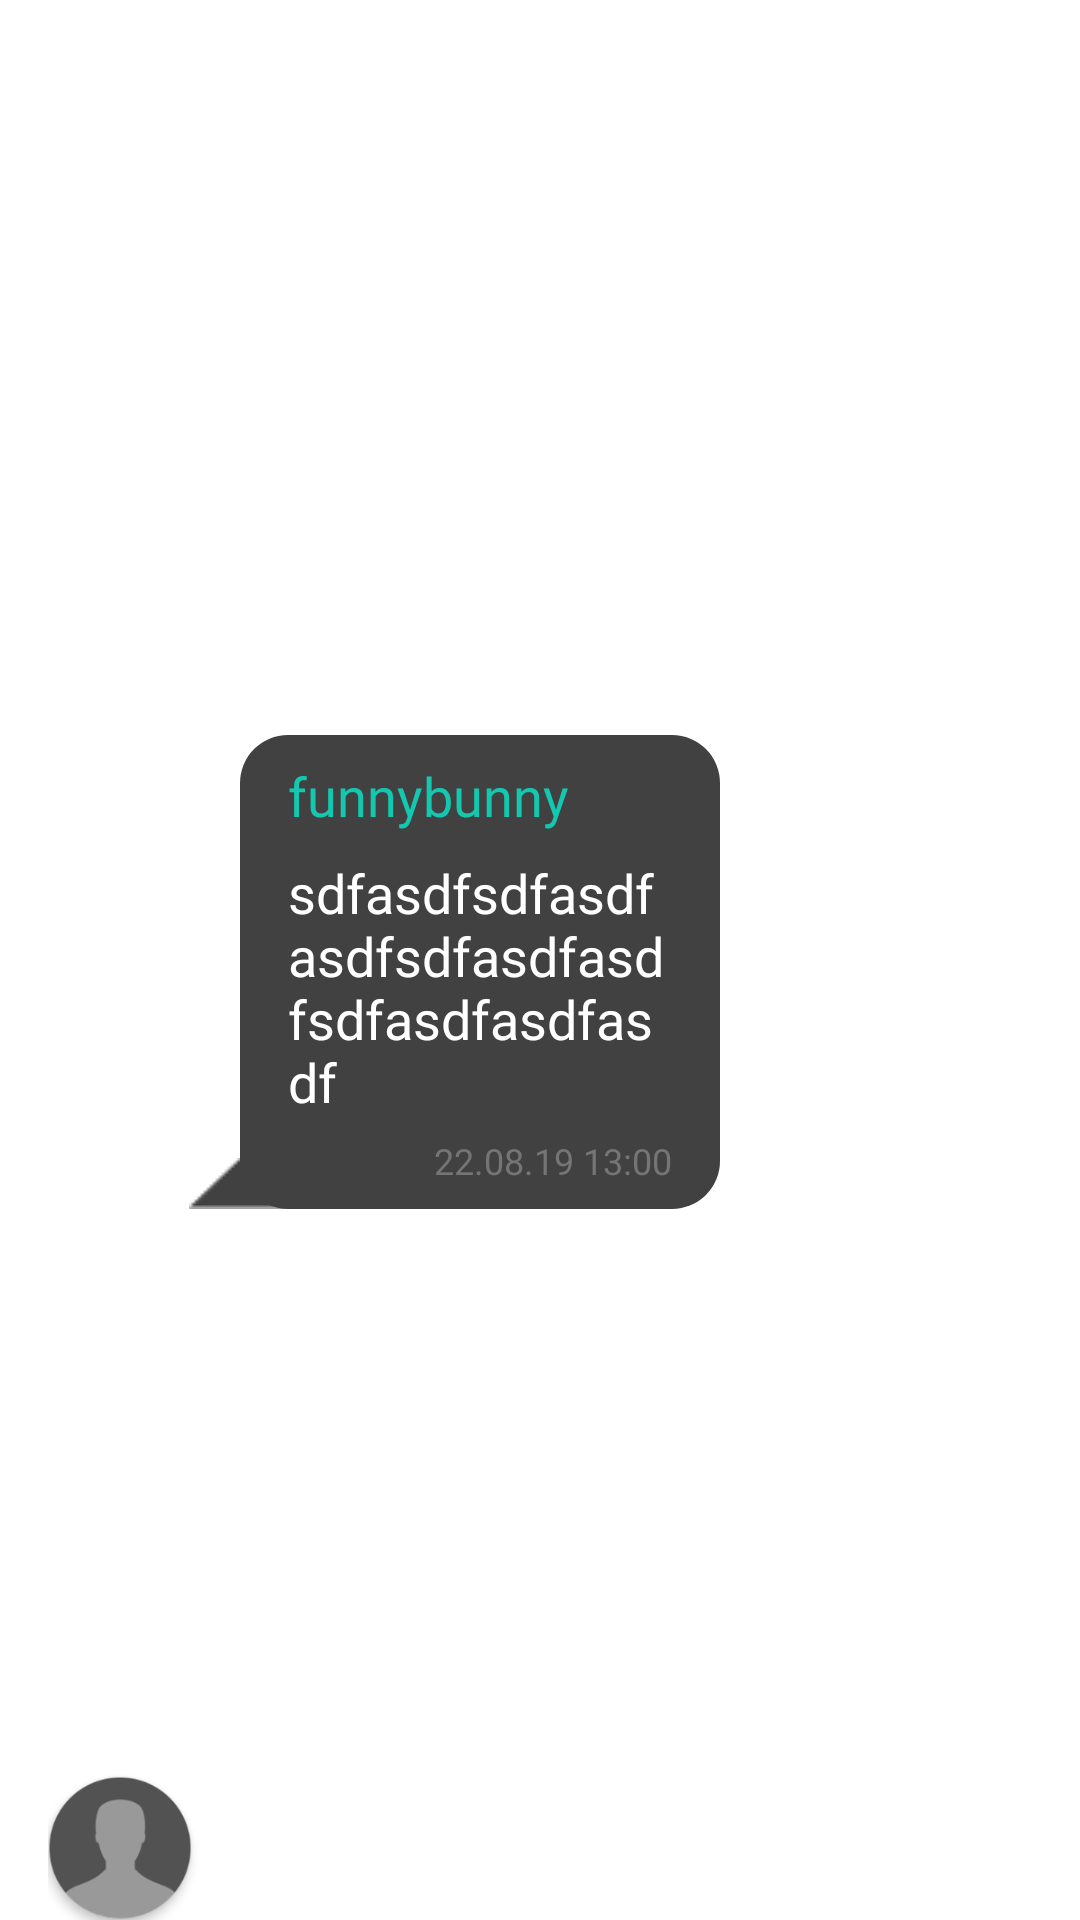

Write the Android layout XML for this screen, with the resource values it uses.
<!-- AndroidManifest.xml: application theme Theme.GrinvaldMADventure -->
<!-- res/layout/message_incoming_item.xml -->
<?xml version="1.0" encoding="utf-8"?>
<LinearLayout xmlns:android="http://schemas.android.com/apk/res/android"
    xmlns:app="http://schemas.android.com/apk/res-auto"
    xmlns:tools="http://schemas.android.com/tools"
    android:layout_width="match_parent"
    android:layout_height="wrap_content"
    android:orientation="horizontal">

    <androidx.constraintlayout.widget.ConstraintLayout
        android:layout_width="match_parent"
        android:layout_height="match_parent"
        android:layout_marginLeft="16dp"
        android:layout_weight="1">

        <androidx.cardview.widget.CardView
            android:id="@+id/cardView2"
            android:layout_width="48dp"
            android:layout_height="48dp"
            app:cardBackgroundColor="@android:color/transparent"
            app:cardCornerRadius="24dp"
            app:layout_constraintBottom_toBottomOf="parent"
            app:layout_constraintStart_toStartOf="parent">

            <ImageView
                android:id="@+id/iv_avatar"
                android:scaleType="centerCrop"
                android:layout_width="match_parent"
                android:layout_height="match_parent"
                app:srcCompat="@drawable/avatar" />
        </androidx.cardview.widget.CardView>

        <LinearLayout
            android:id="@+id/linearLayout4"
            android:layout_width="0dp"
            android:layout_height="wrap_content"
            android:layout_marginStart="16dp"
            android:layout_marginTop="8dp"
            android:background="@drawable/rounded_dark_background"
            android:backgroundTint="#414142"
            android:orientation="vertical"
            android:paddingLeft="16dp"
            android:paddingTop="8dp"
            android:paddingRight="16dp"
            android:paddingBottom="8dp"
            app:layout_constraintBottom_toBottomOf="parent"
            app:layout_constraintEnd_toEndOf="parent"
            app:layout_constraintStart_toEndOf="@+id/cardView2"
            app:layout_constraintTop_toTopOf="parent">
            <TextView
                android:id="@+id/tv_nickname"
                android:layout_width="wrap_content"
                android:layout_height="wrap_content"
                android:fontFamily="@font/gotham"
                android:text="funnybunny"
                android:textColor="@color/aqua"
                android:textSize="18sp"
                android:layout_marginBottom="8dp"
                tools:layout_editor_absoluteX="216dp"
                tools:layout_editor_absoluteY="85dp" />

            <TextView
                android:id="@+id/tv_text"
                android:layout_width="wrap_content"
                android:layout_height="wrap_content"
                android:fontFamily="@font/gotham"
                android:text="sdfasdfsdfasdfasdfsdfasdfasdfsdfasdfasdfasdf"
                android:textColor="#fff"
                android:textSize="18sp"
                tools:layout_editor_absoluteX="216dp"
                tools:layout_editor_absoluteY="85dp" />

            <TextView
                android:id="@+id/tv_date"
                android:layout_width="match_parent"
                android:layout_height="match_parent"
                android:layout_marginTop="6dp"
                android:fontFamily="@font/gotham"
                android:gravity="right"
                android:text="22.08.19 13:00"
                android:textColor="#757575"
                android:textSize="12sp"
                tools:layout_editor_absoluteX="216dp"
                tools:layout_editor_absoluteY="85dp" />

        </LinearLayout>

        <ImageView
            android:id="@+id/imageView27"
            android:layout_width="wrap_content"
            android:layout_height="wrap_content"
            app:layout_constraintBottom_toBottomOf="@+id/linearLayout4"
            app:layout_constraintEnd_toStartOf="@+id/linearLayout4"
            app:layout_constraintStart_toStartOf="@+id/linearLayout4"
            app:srcCompat="@drawable/triangle"
            app:tint="#414142" />
    </androidx.constraintlayout.widget.ConstraintLayout>

    <LinearLayout
        android:layout_width="match_parent"
        android:layout_height="match_parent"
        android:layout_weight="2"
        android:orientation="horizontal">

    </LinearLayout>

</LinearLayout>
<!-- resources referenced by this layout -->
<resources>
  <color name="aqua">#14C7AF</color>
  <!-- drawable avatar: png bitmap (drawable, 7320 bytes) -->
  <!-- drawable rounded_dark_background (drawable) -->
  <?xml version="1.0" encoding="utf-8"?>
  <shape xmlns:android="http://schemas.android.com/apk/res/android">
      <solid android:color="#2C2C2D"/>
      <corners android:radius="16dp"/>
  </shape>
  <!-- drawable triangle: png bitmap (drawable, 410 bytes) -->
  <style name="Theme.GrinvaldMADventure" parent="Theme.MaterialComponents.DayNight.NoActionBar">
          
          <item name="colorPrimary">@color/purple_500</item>
          <item name="colorPrimaryVariant">@color/purple_700</item>
          <item name="colorOnPrimary">@color/white</item>
          
          <item name="colorSecondary">@color/teal_200</item>
          <item name="colorSecondaryVariant">@color/teal_700</item>
          <item name="colorOnSecondary">@color/black</item>
          
          <item name="android:statusBarColor" tools:targetApi="l">?attr/colorPrimaryVariant</item>
          
      </style>
  <color name="purple_500">#FF6200EE</color>
  <color name="purple_700">#FF3700B3</color>
  <color name="white">#FFFFFFFF</color>
  <color name="teal_200">#FF03DAC5</color>
  <color name="teal_700">#FF018786</color>
  <color name="black">#FF000000</color>
</resources>
